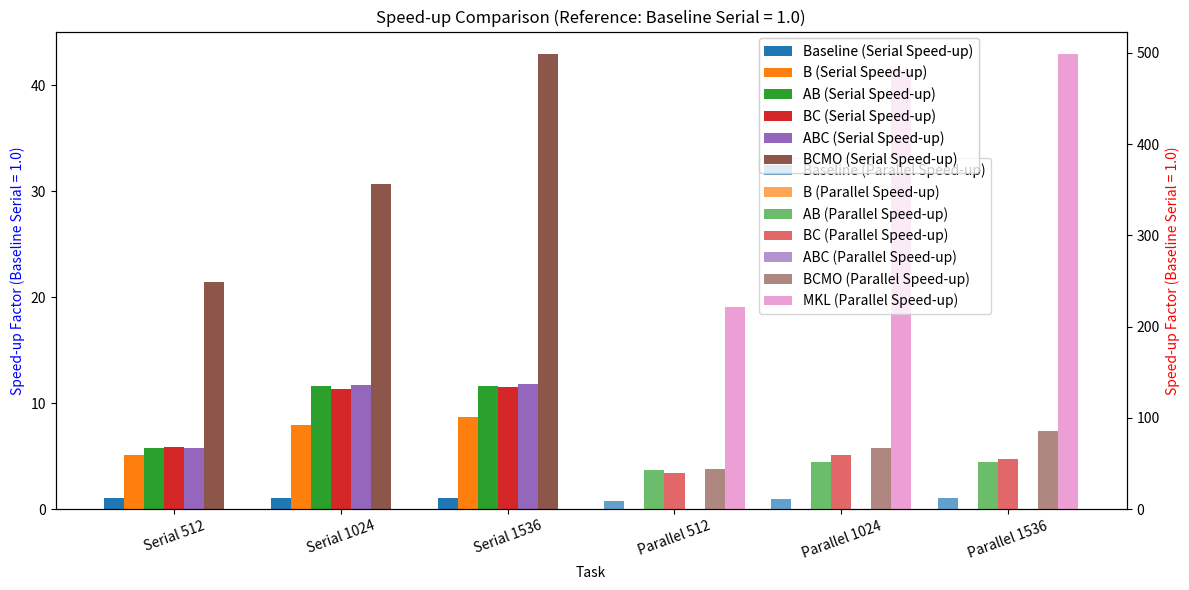

This figure's Python source:
import matplotlib.pyplot as plt
import numpy as np

# Define categories and data
sizes = ["512", "1024", "1536"]
categories = ["Baseline", "B", "AB", "BC", "ABC", "BCMO", "MKL"]

# Serial execution times
serial_times = {
    "Baseline": [114, 1921, 6478],
    "B": [22.4, 241, 744],
    "AB": [19.7, 166, 558],
    "BC": [19.6, 170, 563],
    "ABC": [19.7, 164, 550],
    "BCMO": [5.32, 62.7, 151]
}

# Parallel execution times (including MKL)
parallel_times = {
    "Baseline": [12.3, 172, 514],
    "B": [None, None, None],  # No parallel data given
    "AB": [2.66, 37.3, 125],
    "BC": [2.92, 32.6, 117],
    "ABC": [None, None, None],  # No parallel data given
    "BCMO": [2.61, 28.7, 76.1],
    "MKL": [0.514, 3.99, 13.0]  # MKL placed in parallel execution
}

# Compute speed-up factors relative to the Baseline Serial execution times (Baseline Serial = 1.0)
reference_baseline_serial = serial_times["Baseline"]  # The baseline for speed-up calculations

speedup_serial = {category: [ref / value for ref, value in zip(reference_baseline_serial, values)]
                  for category, values in serial_times.items()}

speedup_parallel = {category: [ref / value if value is not None else None
                               for ref, value in zip(reference_baseline_serial, values)]
                    for category, values in parallel_times.items()}

# Convert data into lists for plotting
x = np.arange(len(sizes) * 2)  # Double the groups to separate serial and parallel
width = 0.12  # Width of bars

fig, ax1 = plt.subplots(figsize=(12, 6))
ax2 = ax1.twinx()

# Plot serial speed-up factors
for i, (category, values) in enumerate(speedup_serial.items()):
    ax1.bar(x[:3] + i * width - width * 3, values, width, label=f"{category} (Serial Speed-up)")

# Plot parallel speed-up factors
for i, (category, values) in enumerate(speedup_parallel.items()):
    filtered_values = [v if v is not None else 0 for v in values]  # Replace None with 0
    ax2.bar(x[3:] + i * width - width * 3, filtered_values, width, label=f"{category} (Parallel Speed-up)", alpha=0.7)

# Labels and legends
ax1.set_xlabel("Task")
ax1.set_ylabel("Speed-up Factor (Baseline Serial = 1.0)", color="blue")
ax2.set_ylabel("Speed-up Factor (Baseline Serial = 1.0)", color="red")

ax1.set_xticks(x)
ax1.set_xticklabels(["Serial 512", "Serial 1024", "Serial 1536", "Parallel 512", "Parallel 1024", "Parallel 1536"], rotation=20)

# Adjust legends within the figure
ax1_legend = ax1.legend(loc="upper left", bbox_to_anchor=(0.65, 1))
ax2_legend = ax2.legend(loc="upper left", bbox_to_anchor=(0.65, 0.75))
fig.add_artist(ax1_legend)

plt.title("Speed-up Comparison (Reference: Baseline Serial = 1.0)")
plt.tight_layout()
plt.show()
